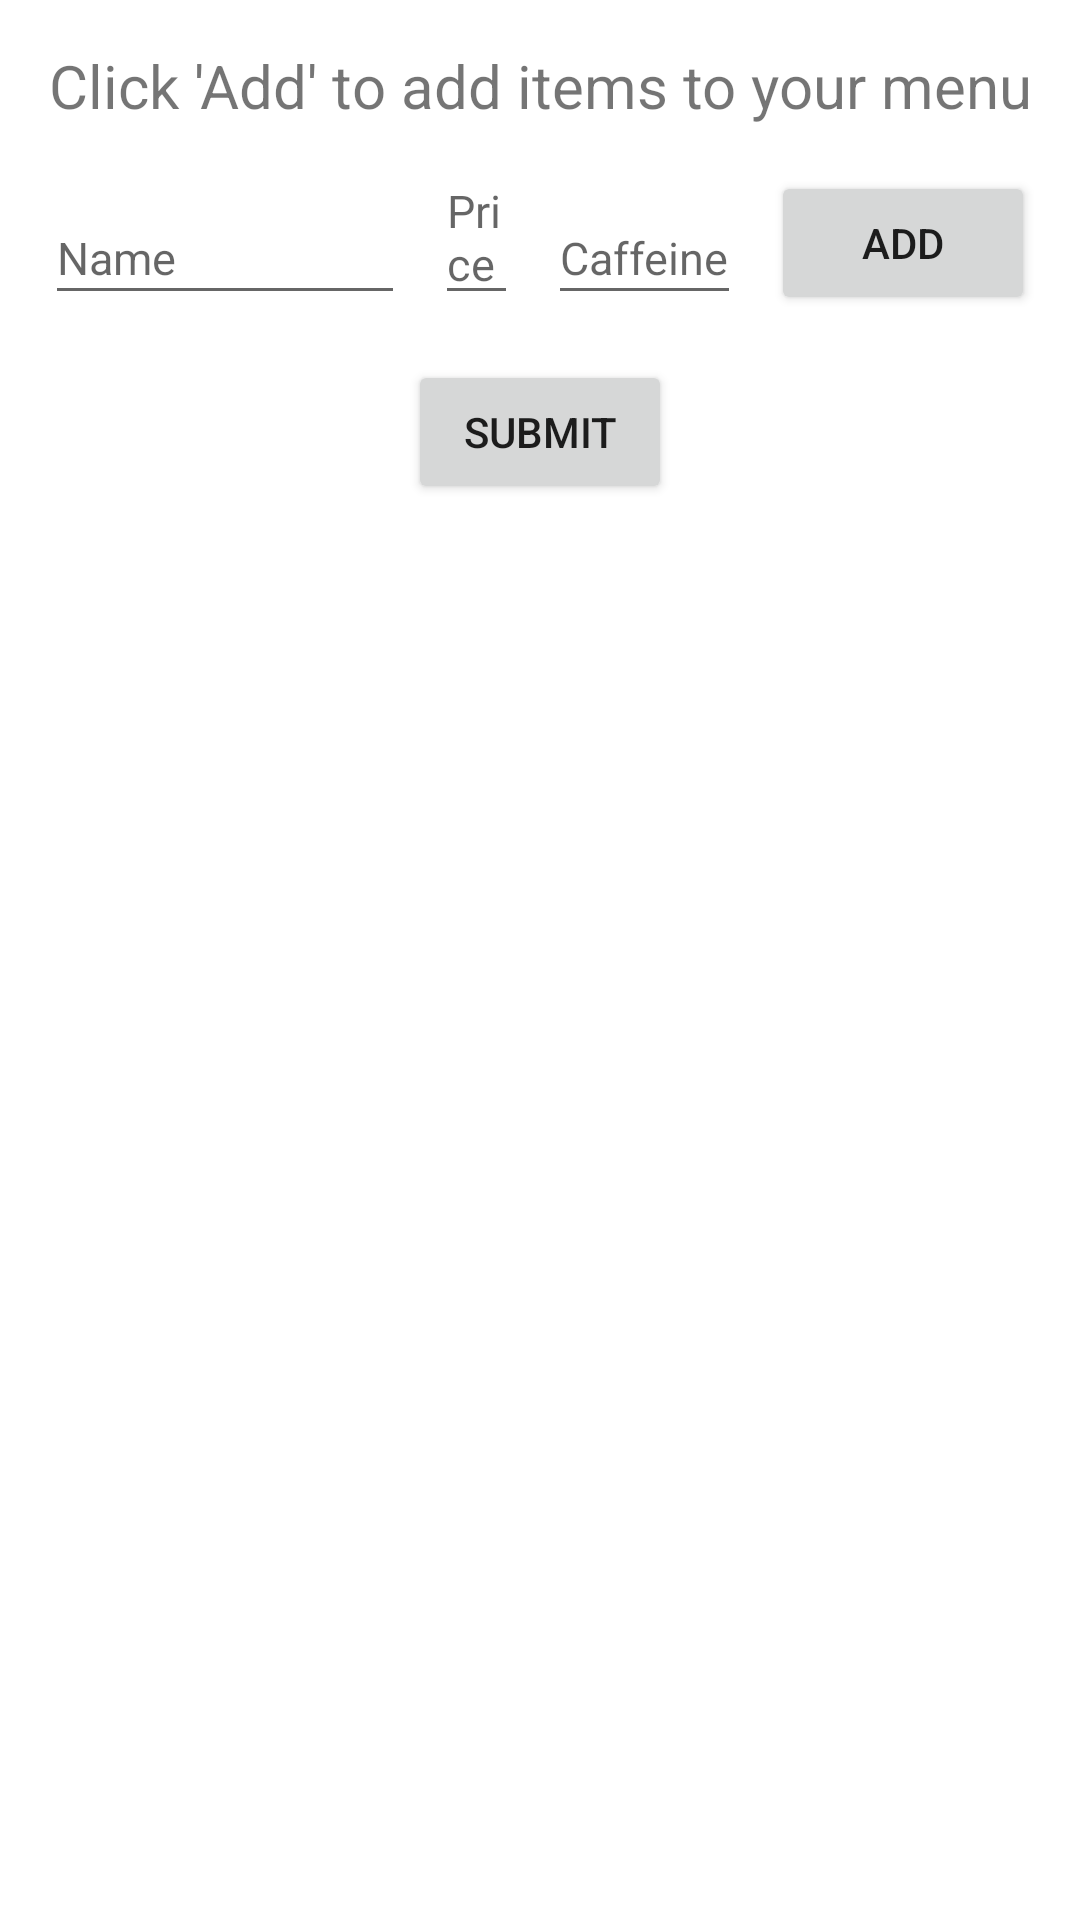

Write the Android layout XML for this screen, with the resource values it uses.
<!-- AndroidManifest.xml: application theme Theme.USCDoorDrink -->
<!-- res/layout/activity_register_add_menu.xml -->
<ScrollView xmlns:android="http://schemas.android.com/apk/res/android"
    xmlns:tools="http://schemas.android.com/tools"
    android:layout_width="match_parent"
    android:layout_height="match_parent">


    <LinearLayout
        android:layout_width="match_parent"
        android:layout_height="match_parent"
        android:orientation="vertical"
        tools:context=".AddToMenu">

        <TextView
            android:layout_width="match_parent"
            android:layout_height="wrap_content"
            android:gravity="center_horizontal"
            android:padding="15dp"
            android:text="@string/click_add_to_add_items_to_your_menu" />

        <RelativeLayout
            android:layout_width="match_parent"
            android:layout_height="wrap_content">

            <Button
                android:id="@+id/add"
                android:layout_width="wrap_content"
                android:layout_height="wrap_content"
                android:layout_alignParentRight="true"
                android:layout_marginRight="15dp"
                android:text="Add" />


            <EditText
                android:id="@+id/itemName"
                android:layout_width="120dp"
                android:layout_height="wrap_content"
                android:layout_alignParentLeft="true"
                android:layout_marginLeft="15dp"
                android:layout_alignBottom="@id/add"
                android:hint="@string/name" />

            <EditText
                android:id="@+id/itemPrice"
                android:layout_width="wrap_content"
                android:layout_height="wrap_content"
                android:layout_alignBottom="@id/itemName"
                android:layout_marginLeft="10dp"
                android:layout_marginRight="10dp"
                android:layout_toLeftOf="@id/itemCaf"
                android:layout_toRightOf="@id/itemName"
                android:hint="@string/price" />

            <EditText
                android:id="@+id/itemCaf"
                android:layout_width="wrap_content"
                android:layout_height="wrap_content"
                android:layout_alignBottom="@id/add"
                android:layout_marginRight="10dp"
                android:layout_toLeftOf="@id/add"
                android:hint="@string/caffeine" />

        </RelativeLayout>

        <LinearLayout
            android:id="@+id/container"
            android:layout_width="match_parent"
            android:layout_height="wrap_content"
            android:orientation="vertical">
        </LinearLayout>

        <RelativeLayout
            android:layout_width="match_parent"
            android:layout_height="wrap_content"
            android:gravity="center_horizontal">

            <Button
                android:id="@+id/submit_menu"
                android:layout_width="wrap_content"
                android:layout_height="wrap_content"
                android:layout_marginTop="15dp"
                android:text="@string/submit" />
        </RelativeLayout>

    </LinearLayout>
</ScrollView>
<!-- resources referenced by this layout -->
<resources>
  <string name="caffeine"><font size="15">Caffeine</font></string>
  <string name="click_add_to_add_items_to_your_menu"><font size="20">Click \'Add\' to add items to your menu</font></string>
  <string name="name"><font size="15">Name</font></string>
  <string name="price"><font size="15">Price</font></string>
  <string name="submit">Submit</string>
  <style name="Theme.USCDoorDrink" parent="Theme.MaterialComponents.DayNight.DarkActionBar">
          
          <item name="colorPrimary">@color/purple_500</item>
          <item name="colorPrimaryVariant">@color/purple_700</item>
          <item name="colorOnPrimary">@color/white</item>
          
          <item name="colorSecondary">@color/teal_200</item>
          <item name="colorSecondaryVariant">@color/teal_700</item>
          <item name="colorOnSecondary">@color/black</item>
          
          <item name="android:statusBarColor" tools:targetApi="l">?attr/colorPrimaryVariant</item>
          
      </style>
  <!-- not gathered from this repository: default colours our renderer supplied (Android Studio template values) -->
  <color name="purple_500">#FF6200EE</color>
  <color name="purple_700">#FF3700B3</color>
  <color name="teal_200">#FF03DAC5</color>
  <color name="teal_700">#FF018786</color>
  <color name="black">#FF000000</color>
  <color name="white">#FFFFFFFF</color>
</resources>
